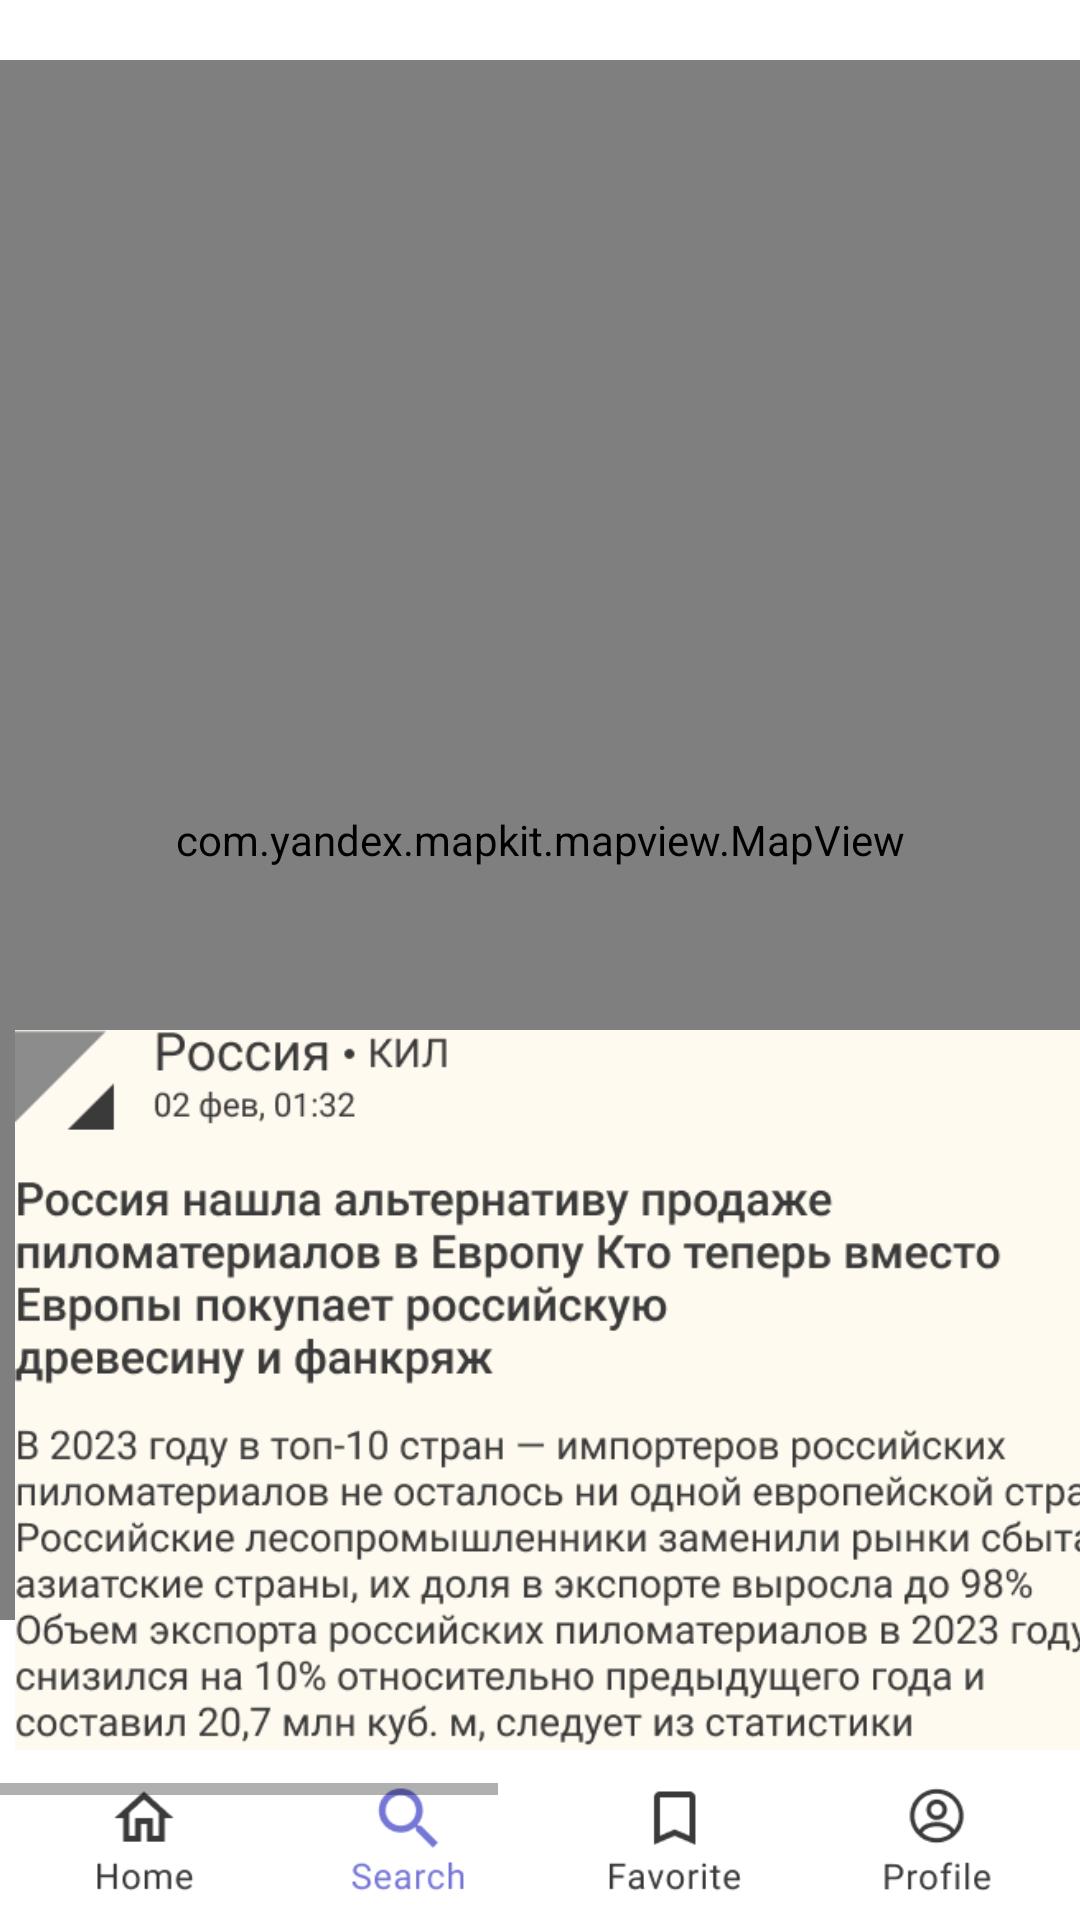

Produce the Android XML layout that renders to this screen, including the resource entries it uses.
<!-- AndroidManifest.xml: application theme Theme.AppCompat.NoActionBar -->
<!-- res/layout/activity_map_page.xml -->
<?xml version="1.0" encoding="utf-8"?>
<androidx.constraintlayout.widget.ConstraintLayout xmlns:android="http://schemas.android.com/apk/res/android"
    xmlns:app="http://schemas.android.com/apk/res-auto"
    xmlns:tools="http://schemas.android.com/tools"
    android:id="@+id/main"
    android:layout_width="match_parent"
    android:layout_height="match_parent"
    android:background="@color/white"
    tools:context=".Session_5.map_page">


    <com.yandex.mapkit.mapview.MapView
        android:id="@+id/map_page_test"
        android:layout_width="match_parent"
        android:layout_height="520dp"
        android:layout_marginTop="20dp"
        app:layout_constraintEnd_toEndOf="parent"
        app:layout_constraintHorizontal_bias="0.0"
        app:layout_constraintStart_toStartOf="parent"
        app:layout_constraintTop_toTopOf="parent">

    </com.yandex.mapkit.mapview.MapView>

    <ImageButton
        android:id="@+id/imageButtonHome_map"
        android:layout_width="96dp"
        android:layout_height="52dp"
        android:background="@color/white"
        android:scaleType="centerCrop"
        app:layout_constraintBottom_toBottomOf="parent"
        app:layout_constraintEnd_toEndOf="parent"
        app:layout_constraintHorizontal_bias="0.0"
        app:layout_constraintStart_toStartOf="parent"
        app:srcCompat="@drawable/home_inative"
        tools:ignore="ContentDescription,MissingConstraints,SpeakableTextPresentCheck" />

    <ImageButton
        android:id="@+id/imageButtonSearch_Inactive_text_only"
        android:layout_width="96dp"
        android:layout_height="52dp"
        android:background="@color/white"
        android:scaleType="centerCrop"
        app:layout_constraintBottom_toBottomOf="parent"
        app:layout_constraintEnd_toEndOf="parent"
        app:layout_constraintHorizontal_bias="0.333"
        app:layout_constraintStart_toStartOf="parent"
        app:srcCompat="@drawable/search_active"
        tools:ignore="ContentDescription,MissingConstraints,SpeakableTextPresentCheck" />

    <ImageButton
        android:id="@+id/imageButtonFavorite_map"
        android:layout_width="96dp"
        android:layout_height="52dp"
        android:background="@color/white"
        android:scaleType="centerCrop"
        app:layout_constraintBottom_toBottomOf="parent"
        app:layout_constraintEnd_toEndOf="parent"
        app:layout_constraintHorizontal_bias="0.669"
        app:layout_constraintStart_toStartOf="parent"
        app:srcCompat="@drawable/favorite_inactive"
        tools:ignore="ContentDescription,MissingConstraints,SpeakableTextPresentCheck" />

    <ImageButton
        android:id="@+id/imageButtonProfile_map"
        android:layout_width="96dp"
        android:layout_height="52dp"
        android:background="@color/white"
        android:scaleType="centerCrop"
        app:layout_constraintBottom_toBottomOf="parent"
        app:layout_constraintEnd_toEndOf="parent"
        app:layout_constraintHorizontal_bias="1.0"
        app:layout_constraintStart_toStartOf="parent"
        app:srcCompat="@drawable/profile_active"
        tools:ignore="ContentDescription,MissingConstraints,SpeakableTextPresentCheck" />

    <HorizontalScrollView
        android:id="@+id/horizontalScrollView"
        android:layout_width="match_parent"
        android:layout_height="260dp"
        android:rotation="0"
        app:layout_constraintBottom_toBottomOf="parent"
        app:layout_constraintStart_toStartOf="parent"
        app:layout_constraintTop_toTopOf="parent"
        app:layout_constraintVertical_bias="0.89">

        <LinearLayout
            android:layout_width="match_parent"
            android:layout_height="wrap_content"
            android:orientation="horizontal">


            <ImageButton
                android:id="@+id/one_govno_test"
                android:layout_width="380dp"
                android:layout_height="240dp"
                android:layout_margin="5dp"
                android:scaleType="centerCrop"
                android:background="@color/white"
                android:src="@drawable/one_govno" />

            <ImageButton
                android:id="@+id/two_govno_test"
                android:layout_width="380dp"
                android:layout_height="240dp"
                android:layout_margin="5dp"
                android:scaleType="centerCrop"
                android:background="@color/white"
                android:src="@drawable/one_govno" />

        </LinearLayout>


    </HorizontalScrollView>

</androidx.constraintlayout.widget.ConstraintLayout>
<!-- resources referenced by this layout -->
<resources>
  <color name="white">#FFFFFFFF</color>
  <!-- drawable favorite_inactive: png bitmap (drawable, 2029 bytes) -->
  <!-- drawable home_inative: png bitmap (drawable, 1753 bytes) -->
  <!-- drawable one_govno: png bitmap (drawable, 67314 bytes) -->
  <!-- drawable profile_active: png bitmap (drawable, 2376 bytes) -->
  <!-- drawable search_active: png bitmap (drawable, 2262 bytes) -->
  <style name="Theme.AppCompat.NoActionBar" parent="Base.Theme.AppCompat.NoActionBar">
          
          <item name="android:navigationBarColor">@android:color/transparent</item>
          <item name="android:statusBarColor">@android:color/transparent</item>
          <item name="android:windowLightStatusBar">?attr/isLightTheme</item>
      </style>
  <style name="Base.Theme.AppCompat.NoActionBar" parent="Theme.AppCompat.Light.NoActionBar">
          
          
      </style>
</resources>
